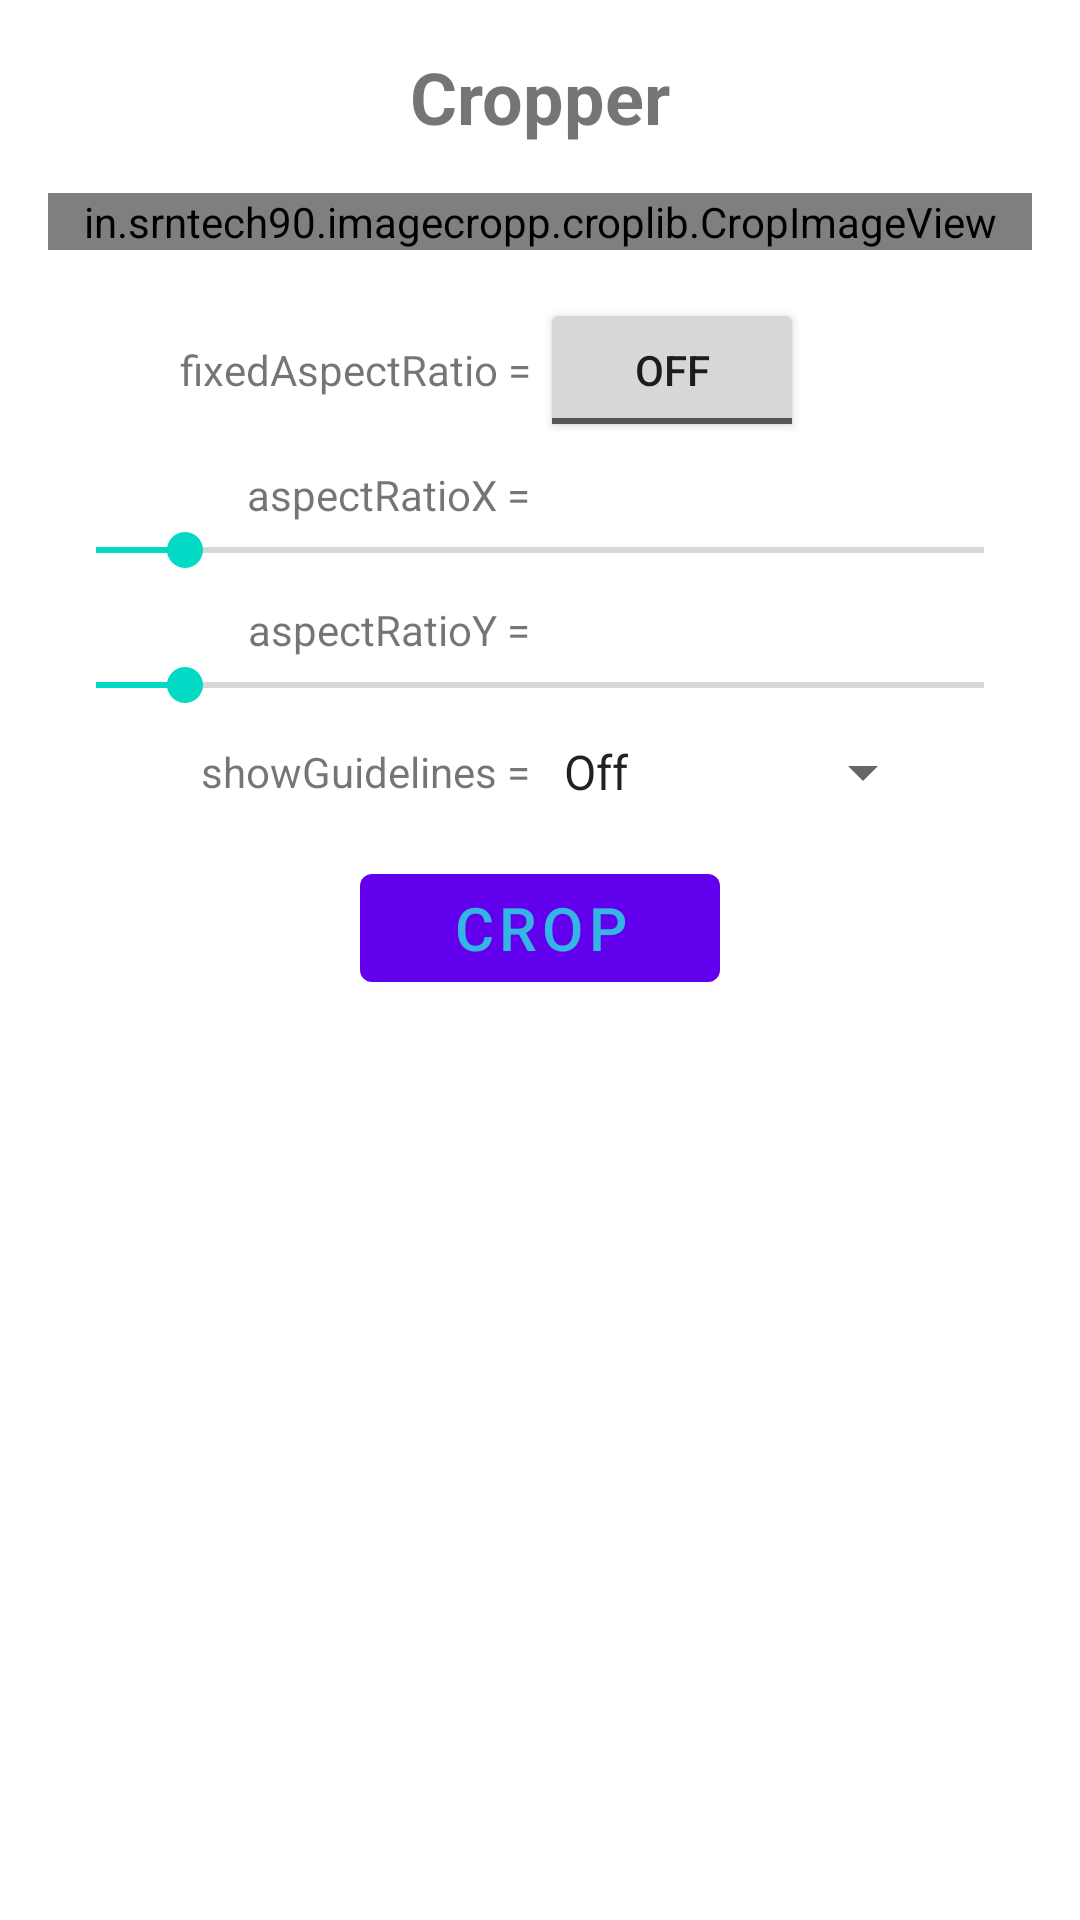

Reconstruct the res/layout file that produces this screen, plus the resources it refers to.
<!-- AndroidManifest.xml: application theme Theme.ImageCropp -->
<!-- res/layout/crop_activity.xml -->
<?xml version="1.0" encoding="utf-8"?>
<ScrollView
    android:id="@+id/scrollview"
    xmlns:android="http://schemas.android.com/apk/res/android"
    xmlns:tools="http://schemas.android.com/tools"
    android:layout_width="match_parent"
    android:layout_height="match_parent">

    <LinearLayout
        android:layout_width="match_parent"
        android:layout_height="wrap_content"
        android:orientation="vertical"
        android:padding="@dimen/content_padding">

        <TextView
            android:id="@+id/title"
            android:layout_width="wrap_content"
            android:layout_height="wrap_content"
            android:layout_gravity="center"
            android:text="@string/title"
            android:textSize="24sp"
            android:textStyle="bold"/>

        <in.srntech90.imagecropp.croplib.CropImageView
            android:id="@+id/CropImageView"
            android:layout_width="match_parent"
            android:layout_height="wrap_content"
            android:layout_marginTop="@dimen/content_padding"
            android:adjustViewBounds="true"
            android:scaleType="centerInside"
            android:src="@drawable/butterfly"/>

        <LinearLayout
            android:id="@+id/fixedAspectRatioLayout"
            android:layout_width="match_parent"
            android:layout_height="wrap_content"
            android:layout_marginTop="@dimen/content_padding"
            android:orientation="horizontal">

            <TextView
                android:id="@+id/fixedAspectRatio"
                android:layout_width="0dp"
                android:layout_height="wrap_content"
                android:layout_gravity="center_vertical"
                android:layout_weight="1"
                android:gravity="center_vertical|end"
                android:text="@string/fixedAspectRatio"/>

            <FrameLayout
                android:layout_width="0dp"
                android:layout_height="wrap_content"
                android:layout_weight="1">

                <ToggleButton
                    android:id="@+id/fixedAspectRatioToggle"
                    android:layout_width="wrap_content"
                    android:layout_height="wrap_content"
                    android:layout_gravity="center_vertical|start"/>

            </FrameLayout>

        </LinearLayout>

        <LinearLayout
            android:layout_width="match_parent"
            android:layout_height="wrap_content"
            android:layout_marginTop="@dimen/content_padding_half"
            android:orientation="horizontal">

            <TextView
                android:id="@+id/aspectRatioXHeader"
                android:layout_width="0dp"
                android:layout_height="wrap_content"
                android:layout_gravity="center_vertical"
                android:layout_weight="1"
                android:gravity="end"
                android:text="@string/aspectRatioXHeader"/>

            <TextView
                android:id="@+id/aspectRatioX"
                android:layout_width="0dp"
                android:layout_height="wrap_content"
                android:layout_gravity="center_vertical"
                android:layout_weight="1"
                android:gravity="start"
                tools:text="10"/>

        </LinearLayout>

        <SeekBar
            android:id="@+id/aspectRatioXSeek"
            android:layout_width="match_parent"
            android:layout_height="wrap_content"
            android:max="100"
            android:progress="10"/>

        <LinearLayout
            android:layout_width="match_parent"
            android:layout_height="wrap_content"
            android:layout_marginTop="@dimen/content_padding_half"
            android:orientation="horizontal">

            <TextView
                android:id="@+id/aspectRatioYHeader"
                android:layout_width="0dp"
                android:layout_height="wrap_content"
                android:layout_gravity="center_vertical"
                android:layout_weight="1"
                android:gravity="end"
                android:text="@string/aspectRatioYHeader"/>

            <TextView
                android:id="@+id/aspectRatioY"
                android:layout_width="0dp"
                android:layout_height="wrap_content"
                android:layout_gravity="center_vertical"
                android:layout_weight="1"
                android:gravity="start"
                tools:text="10"/>

        </LinearLayout>

        <SeekBar
            android:id="@+id/aspectRatioYSeek"
            android:layout_width="match_parent"
            android:layout_height="wrap_content"
            android:max="100"
            android:progress="10"/>

        <LinearLayout
            android:id="@+id/showGuidelinesLayout"
            android:layout_width="match_parent"
            android:layout_height="wrap_content"
            android:layout_marginTop="@dimen/content_padding_half"
            android:orientation="horizontal">

            <TextView
                android:id="@+id/showGuidelines"
                android:layout_width="0dp"
                android:layout_height="wrap_content"
                android:layout_gravity="center_vertical"
                android:layout_weight="1"
                android:gravity="end"
                android:text="@string/showGuidelines"/>

            <FrameLayout
                android:layout_width="0dp"
                android:layout_height="wrap_content"
                android:layout_weight="1">

                <Spinner
                    android:id="@+id/showGuidelinesSpin"
                    android:layout_width="wrap_content"
                    android:layout_height="wrap_content"
                    android:layout_gravity="center_vertical"
                    android:entries="@array/showGuidelinesArray"
                    android:gravity="start"/>

            </FrameLayout>

        </LinearLayout>

        <Button
            android:id="@+id/Button_crop"
            android:layout_width="wrap_content"
            android:layout_height="wrap_content"
            android:layout_gravity="center_horizontal"
            android:layout_marginTop="@dimen/content_padding"
            android:minWidth="120dp"
            android:text="@string/crop"
            android:textColor="#33B5E5"
            android:textSize="20sp"/>

        <ImageView
            android:id="@+id/croppedImageView"
            android:layout_width="match_parent"
            android:layout_height="wrap_content"
            android:layout_marginTop="@dimen/content_padding"
            android:adjustViewBounds="true"
            android:contentDescription="@string/croppedImageDesc"
            android:scaleType="centerInside"/>

    </LinearLayout>

</ScrollView>
<!-- resources referenced by this layout -->
<resources>
  <string-array name="showGuidelinesArray">
          <item>Off</item>
          <item>On Touch</item>
          <item>On</item>
      </string-array>
  <dimen name="content_padding">16dp</dimen>
  <dimen name="content_padding_half">8dp</dimen>
  <string name="aspectRatioXHeader">aspectRatioX =\u0020</string>
  <string name="aspectRatioYHeader">aspectRatioY =\u0020</string>
  <string name="crop">Crop</string>
  <string name="croppedImageDesc">The cropped image.</string>
  <string name="fixedAspectRatio">fixedAspectRatio =\u0020</string>
  <string name="showGuidelines">showGuidelines =\u0020</string>
  <string name="title">Cropper</string>
  <style name="Theme.ImageCropp" parent="Theme.MaterialComponents.DayNight.DarkActionBar">
          
          <item name="colorPrimary">@color/purple_500</item>
          <item name="colorPrimaryVariant">@color/purple_700</item>
          <item name="colorOnPrimary">@color/white</item>
          
          <item name="colorSecondary">@color/teal_200</item>
          <item name="colorSecondaryVariant">@color/teal_700</item>
          <item name="colorOnSecondary">@color/black</item>
          
          <item name="android:statusBarColor" tools:targetApi="l">?attr/colorPrimaryVariant</item>
          
      </style>
  <!-- not gathered from this repository: default colours our renderer supplied (Android Studio template values) -->
  <color name="purple_500">#FF6200EE</color>
  <color name="purple_700">#FF3700B3</color>
  <color name="teal_200">#FF03DAC5</color>
  <color name="teal_700">#FF018786</color>
  <color name="black">#FF000000</color>
  <color name="white">#FFFFFFFF</color>
</resources>
